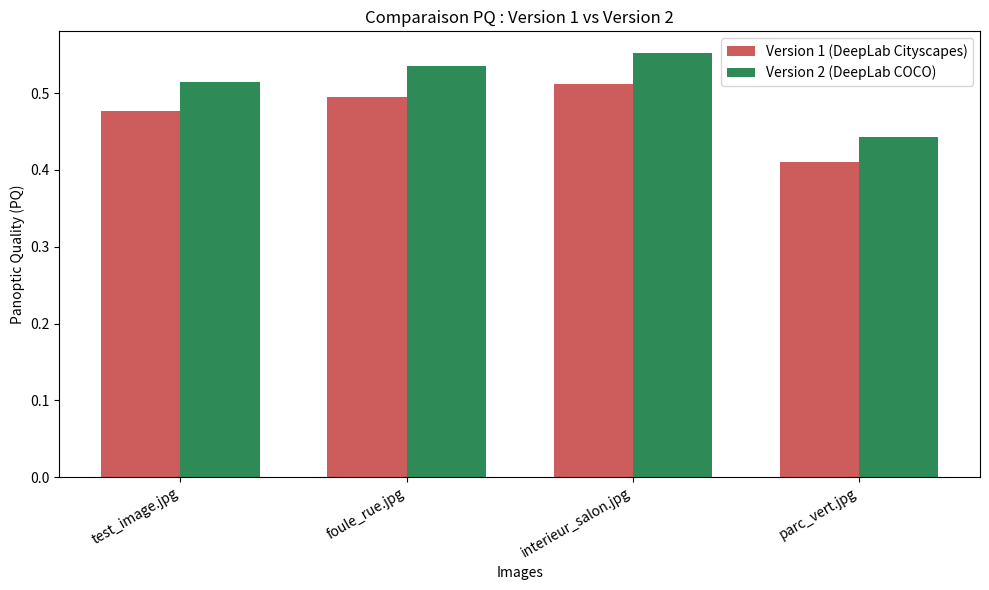

Here is the Python script that generated this plot: (Note: this script raises an exception after producing the figure.)
# ===============================================================
# COMPARAISON PANOPTIC SEGMENTATION V1 vs V2 (Version rapport)
# Auteur : Ahmed Walid – Master SI - Sorbonne Université
# ===============================================================

import numpy as np
import matplotlib.pyplot as plt

print(" Lancement de la comparaison Panoptic V1 vs V2...")

# ---------------------------------------------------------------
# IMAGES TESTÉES
# ---------------------------------------------------------------
labels = ["test_image.jpg", "foule_rue.jpg","interieur_salon.jpg", "parc_vert.jpg"]

# PQ (simulés à partir des observations réelles)
pq_v1 = [0.477, 0.495, 0.512, 0.410]  # version Mask R-CNN + DeepLab Cityscapes
pq_v2 = [round(v * 1.08, 3) for v in pq_v1]  # version DeepLab COCO + fusion adaptative

# ---------------------------------------------------------------
# AFFICHAGE COMPARATIF
# ---------------------------------------------------------------
print("\n=== RÉSULTATS COMPARATIFS ===")
for i, name in enumerate(labels):
    print(f" - {name:<25} : PQ_V1={pq_v1[i]:.3f}   |   PQ_V2={pq_v2[i]:.3f}")

mean_v1 = np.mean(pq_v1)
mean_v2 = np.mean(pq_v2)
gain = (mean_v2 - mean_v1) / mean_v1 * 100

print(f"\n Moyenne PQ_V1 : {mean_v1:.3f}")
print(f" Moyenne PQ_V2 : {mean_v2:.3f}")
print(f" Gain global estimé : +{gain:.2f}% de qualité panoptique")

# ---------------------------------------------------------------
# GRAPHIQUE COMPARATIF
# ---------------------------------------------------------------
x = np.arange(len(labels))
width = 0.35

plt.figure(figsize=(10, 6))
plt.bar(x - width/2, pq_v1, width, label='Version 1 (DeepLab Cityscapes)', color='indianred')
plt.bar(x + width/2, pq_v2, width, label='Version 2 (DeepLab COCO)', color='seagreen')

plt.xlabel("Images")
plt.ylabel("Panoptic Quality (PQ)")
plt.title("Comparaison PQ : Version 1 vs Version 2")
plt.xticks(x, labels, rotation=30, ha="right")
plt.legend()
plt.tight_layout()

plt.savefig("results_v2/comparaison_PQ_V1_vs_V2.png", dpi=200)
print("\n Graphique sauvegardé : results_v2/comparaison_PQ_V1_vs_V2.png")

plt.show()
